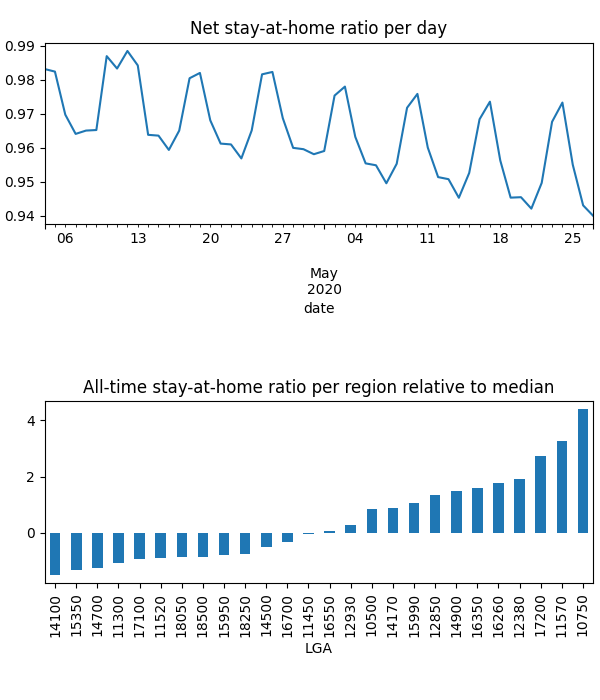

The file beside this chart, header and first rows:
date, LGA, km, stay, weight, visit
2020-04-04, 10500, 3.025, 0.9786, 0.04769, 0.07667
2020-04-04, 10750, 2.063, 0.9961, 0.1149, 0.001204
2020-04-04, 11300, 3.903, 0.9751, 0.01036, 0.03082
2020-04-04, 11450, 2.024, 0.9989, 0.03087, 0.0
2020-04-04, 11520, 2.908, 0.992, 0.0134, 0.01867
2020-04-04, 11570, 2.712, 0.9869, 0.09293, 0.03341
2020-04-04, 12380, 3.048, 0.9825, 0.06715, 0.07392
2020-04-04, 12850, 2.305, 0.9867, 0.05716, 0.01498
2020-04-04, 12930, 3.045, 0.9827, 0.03629, 0.04128
2020-04-04, 14100, , 1.0, 0.002114, 0.0
2020-04-04, 14170, 2.597, 0.9795, 0.04713, 0.0954
2020-04-04, 14500, 2.939, 0.9967, 0.01979, 0.007417
2020-04-04, 14700, 2.289, 0.9906, 0.006498, 0.007395
2020-04-04, 14900, 2.137, 0.9945, 0.05935, 0.005353
2020-04-04, 15350, 2.215, 0.9815, 0.005335, 0.007927
2020-04-04, 15950, 2.853, 0.9768, 0.01522, 0.02446
2020-04-04, 15990, 2.348, 0.9844, 0.05094, 0.0
2020-04-04, 16260, 3.765, 0.9892, 0.06366, 0.05459
2020-04-04, 16350, 2.761, 0.9945, 0.06221, 0.0003225
2020-04-04, 16550, 2.541, 0.9676, 0.03248, 0.07117
2020-04-04, 16700, 2.031, 0.9967, 0.02348, 0.002772
2020-04-04, 17100, 4.304, 0.9795, 0.01281, 0.02603
2020-04-04, 17200, 4.186, 0.9471, 0.08365, 0.249
2020-04-04, 18050, 2.64, 0.9422, 0.01467, 0.07013
2020-04-04, 18250, 2.887, 0.9848, 0.01551, 0.01479
2020-04-04, 18500, 2.405, 0.9561, 0.01436, 0.07056
2020-04-05, 10500, 4.027, 0.9781, 0.04734, 0.05458
2020-04-05, 10750, 2.06, 0.9963, 0.114, 0.0006013
2020-04-05, 11300, 4.41, 0.9681, 0.01042, 0.02654
2020-04-05, 11450, 2.414, 0.9988, 0.03033, 0.0
2020-04-05, 11520, 3.417, 0.9884, 0.01354, 0.01808
2020-04-05, 11570, 4.13, 0.986, 0.09309, 0.01937
2020-04-05, 12380, 3.321, 0.9798, 0.0677, 0.05444
2020-04-05, 12850, 2.206, 0.9861, 0.05709, 0.01053
2020-04-05, 12930, 4.866, 0.9823, 0.03649, 0.02924
2020-04-05, 14100, , 1.0, 0.002147, 0.0
2020-04-05, 14170, 3.349, 0.9785, 0.04745, 0.08163
2020-04-05, 14500, 3.17, 0.9962, 0.02, 0.006687
2020-04-05, 14700, 2.299, 0.989, 0.00655, 0.007801
2020-04-05, 14900, 2.196, 0.9943, 0.05917, 0.005018
2020-04-05, 15350, 2.153, 0.9823, 0.005301, 0.003868
2020-04-05, 15950, 2.663, 0.9778, 0.01541, 0.03492
2020-04-05, 15990, 2.837, 0.9828, 0.0511, 0.0
2020-04-05, 16260, 4.786, 0.9883, 0.06325, 0.05214
2020-04-05, 16350, 2.618, 0.9954, 0.06141, 0.0005043
2020-04-05, 16550, 3.248, 0.9613, 0.03268, 0.05654
2020-04-05, 16700, 2.031, 0.9966, 0.0237, 0.002417
2020-04-05, 17100, 4.662, 0.9783, 0.01294, 0.03015
2020-04-05, 17200, 3.78, 0.9477, 0.08396, 0.3686
2020-04-05, 18050, 2.912, 0.9408, 0.0149, 0.05516
2020-04-05, 18250, 3.195, 0.9855, 0.01555, 0.01737
2020-04-05, 18500, 2.507, 0.9605, 0.0145, 0.06159
2020-04-06, 10500, 4.704, 0.9698, 0.04701, 0.06286
2020-04-06, 10750, 2.144, 0.995, 0.1087, 0.001888
2020-04-06, 11300, 4.994, 0.9597, 0.01036, 0.02276
2020-04-06, 11450, 2.369, 0.9971, 0.02759, 0.0
2020-04-06, 11520, 4.813, 0.9855, 0.01354, 0.01386
2020-04-06, 11570, 4.732, 0.9822, 0.09128, 0.03674
2020-04-06, 12380, 4.032, 0.9764, 0.06576, 0.06256
2020-04-06, 12850, 2.278, 0.9845, 0.05509, 0.01127
... 1,344 more rows
